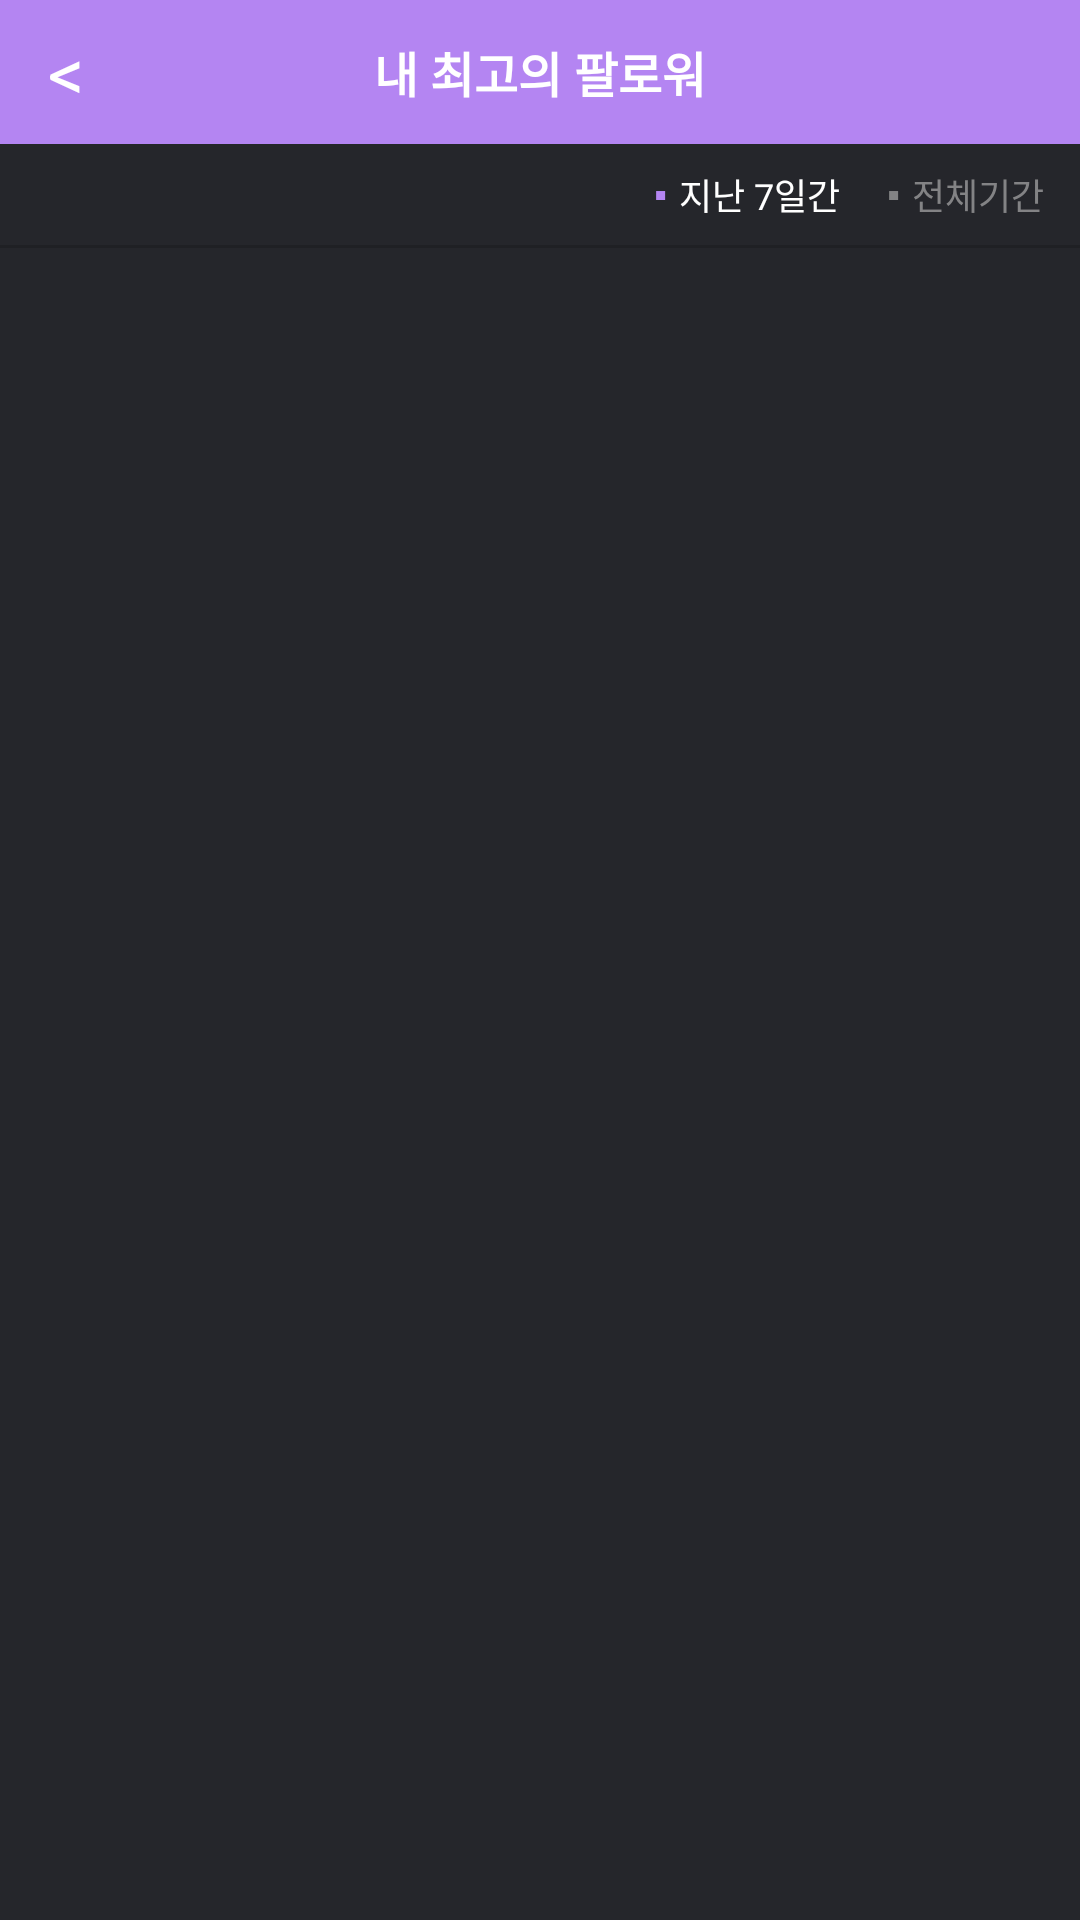

This screen was rendered from an Android layout file. Write that file and the resources it references.
<!-- AndroidManifest.xml: application theme AppTheme -->
<!-- res/layout/activity_best_follwer.xml -->
<?xml version="1.0" encoding="utf-8"?>
<LinearLayout xmlns:android="http://schemas.android.com/apk/res/android"
    xmlns:tools="http://schemas.android.com/tools"
    android:id="@+id/activity_best_follwer"
    android:layout_width="match_parent"
    android:layout_height="match_parent"
    android:orientation="vertical"
    android:background="@color/colorPrimaryDark"
    tools:context="com.dothome.example.instamanager.UserInsight.BestFollwerActivity">
    <RelativeLayout
        android:background="@color/colorUserBackground"
        android:layout_width="match_parent"
        android:layout_height="@dimen/fragment_title_height">
        <TextView
            android:layout_width="wrap_content"
            android:layout_height="match_parent"
            android:text="&lt;"
            android:textSize="24dp"
            android:paddingLeft="@dimen/activity_horizontal_margin"
            android:paddingRight="@dimen/activity_horizontal_margin"
            android:gravity="center"
            android:textColor="@color/colorWhite"/>
        <TextView
            android:id="@+id/title"
            android:layout_width="match_parent"
            android:layout_height="match_parent"
            android:text="내 최고의 팔로워"
            android:textStyle="bold"
            android:textSize="16dp"
            android:gravity="center"
            android:textColor="@color/colorWhite"/>

    </RelativeLayout>

    <LinearLayout
        android:layout_width="match_parent"
        android:layout_height="wrap_content"
        android:orientation="horizontal"
        android:paddingRight="12dp"
        android:paddingLeft="12dp"
        android:paddingTop="8dp"
        android:paddingBottom="8dp"
        android:gravity="right|center_vertical">
        <TextView
            android:layout_width="wrap_content"
            android:layout_height="wrap_content"
            android:textSize="5dp"
            android:text="■ "
            android:textColor="@color/colorUserBackground"/>
        <TextView
            android:layout_width="wrap_content"
            android:layout_height="wrap_content"
            android:text=" 지난 7일간"
            android:textSize="12dp"
            android:layout_marginRight="16dp"
            android:textColor="@color/colorWhite"/>
        <TextView
            android:layout_width="wrap_content"
            android:layout_height="wrap_content"
            android:textSize="5dp"
            android:text="■ "
            android:textColor="@color/colorDarkGrayText"/>
        <TextView
            android:layout_width="wrap_content"
            android:layout_height="wrap_content"
            android:text=" 전체기간"
            android:textSize="12dp"
            android:textColor="@color/colorDarkGrayText"/>
    </LinearLayout>
    <View
        android:layout_width="match_parent"
        android:layout_height="1dp"
        android:background="@color/colorHomeActivityBackground"></View>
    <ListView
        android:id="@+id/list"
        android:layout_width="match_parent"
        android:layout_height="match_parent"></ListView>
</LinearLayout>
<!-- resources referenced by this layout -->
<resources>
  <color name="colorDarkGrayText">#838385</color>
  <color name="colorHomeActivityBackground">#1f2024</color>
  <color name="colorPrimaryDark">#25262b</color>
  <color name="colorUserBackground">#b485f2</color>
  <color name="colorWhite">#ffffff</color>
  <dimen name="activity_horizontal_margin">16dp</dimen>
  <dimen name="fragment_title_height">48dp</dimen>
  <style name="AppTheme" parent="Theme.AppCompat.Light.DarkActionBar">
          
          <item name="colorPrimary">@color/colorPrimary</item>
          <item name="colorPrimaryDark">@color/colorPrimaryDark</item>
          <item name="colorAccent">@color/colorAccent</item>
  
          <item name="windowActionBar">false</item>
          <item name="windowNoTitle">true</item>
  
      </style>
  <color name="colorPrimary">#5d61ff</color>
  <color name="colorAccent">#ff5f5f</color>
</resources>
